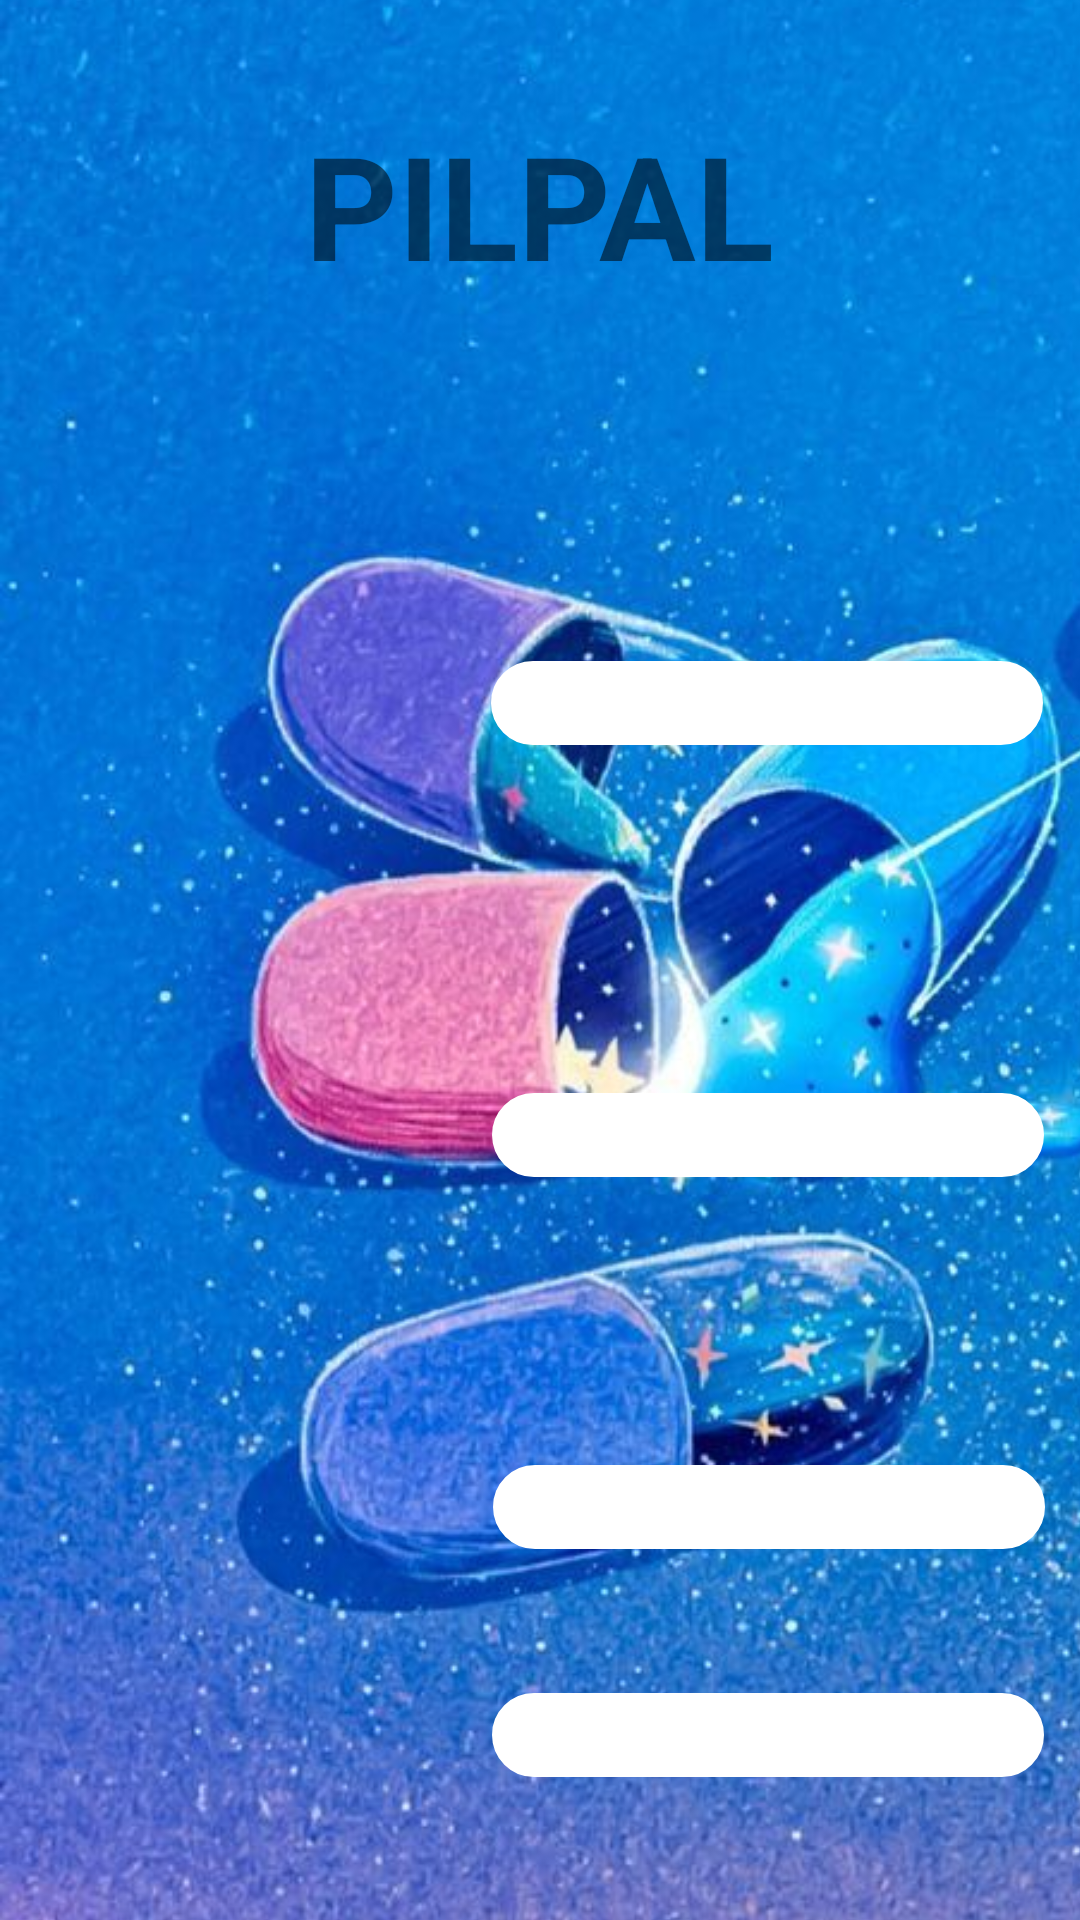

Write the Android layout XML for this screen, with the resource values it uses.
<!-- AndroidManifest.xml: application theme Theme.Project2 -->
<!-- res/layout/activity_pharmacy_list.xml -->
<?xml version="1.0" encoding="utf-8"?>
<androidx.constraintlayout.widget.ConstraintLayout xmlns:android="http://schemas.android.com/apk/res/android"
    xmlns:app="http://schemas.android.com/apk/res-auto"
    xmlns:tools="http://schemas.android.com/tools"
    android:layout_width="match_parent"
    android:layout_height="match_parent"
    tools:context=".PharmacyList">

    <ImageView
        android:id="@+id/imageView5"
        android:layout_width="450dp"
        android:layout_height="1000dp"
        app:layout_constraintBottom_toBottomOf="parent"
        app:layout_constraintEnd_toEndOf="parent"
        app:layout_constraintHorizontal_bias="0.0"
        app:layout_constraintStart_toStartOf="parent"
        app:layout_constraintTop_toTopOf="parent"
        app:layout_constraintVertical_bias="0.557"
        app:srcCompat="@drawable/img4" />

    <TextView
        android:id="@+id/textView8"
        android:layout_width="wrap_content"
        android:layout_height="wrap_content"
        android:layout_marginTop="36dp"
        android:text="PILPAL"
        android:textAlignment="center"
        android:textSize="48sp"
        android:textStyle="bold"
        app:layout_constraintEnd_toEndOf="parent"
        app:layout_constraintHorizontal_bias="0.498"
        app:layout_constraintStart_toStartOf="parent"
        app:layout_constraintTop_toTopOf="parent" />

    <ImageView
        android:id="@+id/imageView6"
        android:layout_width="100dp"
        android:layout_height="100dp"
        android:layout_marginStart="52dp"
        android:layout_marginTop="80dp"
        app:layout_constraintStart_toStartOf="parent"
        app:layout_constraintTop_toBottomOf="@+id/textView8"
        app:srcCompat="@drawable/ic_person" />
    <TextView
        android:id="@+id/textView9"
        android:layout_width="184dp"
        android:layout_height="28dp"
        android:layout_marginTop="120dp"
        android:background="@drawable/input_bg"
        android:text=""
        app:layout_constraintEnd_toEndOf="parent"
        app:layout_constraintHorizontal_bias="0.491"
        app:layout_constraintStart_toEndOf="@+id/imageView6"
        app:layout_constraintTop_toBottomOf="@+id/textView8" />

    <ImageView
        android:id="@+id/imageView7"
        android:layout_width="100dp"
        android:layout_height="100dp"
        android:layout_marginStart="52dp"
        android:layout_marginTop="32dp"
        app:layout_constraintStart_toStartOf="parent"
        app:layout_constraintTop_toBottomOf="@+id/imageView6"
        app:srcCompat="@drawable/ic_person" />
    <TextView
        android:id="@+id/textView10"
        android:layout_width="184dp"
        android:layout_height="28dp"
        android:layout_marginTop="116dp"
        android:background="@drawable/input_bg"
        android:text=""
        app:layout_constraintEnd_toEndOf="parent"
        app:layout_constraintHorizontal_bias="0.502"
        app:layout_constraintStart_toEndOf="@+id/imageView7"
        app:layout_constraintTop_toBottomOf="@+id/textView9" />

    <ImageView
        android:id="@+id/imageView8"
        android:layout_width="100dp"
        android:layout_height="100dp"
        android:layout_marginStart="52dp"
        android:layout_marginTop="32dp"
        app:layout_constraintStart_toStartOf="parent"
        app:layout_constraintTop_toBottomOf="@+id/imageView7"
        app:srcCompat="@drawable/ic_person" />
    <TextView
        android:id="@+id/textView11"
        android:layout_width="184dp"
        android:layout_height="28dp"
        android:layout_marginStart="16dp"
        android:layout_marginTop="96dp"
        android:layout_marginEnd="16dp"
        android:background="@drawable/input_bg"
        android:text=""
        app:layout_constraintEnd_toEndOf="parent"
        app:layout_constraintHorizontal_bias="0.488"
        app:layout_constraintStart_toEndOf="@+id/imageView8"
        app:layout_constraintTop_toBottomOf="@+id/textView10" />

    <ImageView
        android:id="@+id/imageView9"
        android:layout_width="100dp"
        android:layout_height="100dp"
        android:layout_marginStart="52dp"
        android:layout_marginTop="44dp"
        app:layout_constraintStart_toStartOf="parent"
        app:layout_constraintTop_toBottomOf="@+id/imageView8"
        app:srcCompat="@drawable/ic_person" />



    <TextView
        android:id="@+id/textView12"
        android:layout_width="184dp"
        android:layout_height="28dp"
        android:text=""
        android:background="@drawable/input_bg"
        app:layout_constraintBottom_toBottomOf="parent"
        app:layout_constraintEnd_toEndOf="parent"
        app:layout_constraintStart_toEndOf="@+id/imageView9"
        app:layout_constraintTop_toBottomOf="@+id/textView11" />

</androidx.constraintlayout.widget.ConstraintLayout>
<!-- resources referenced by this layout -->
<resources>
  <!-- drawable img4: jpg bitmap (drawable, 101308 bytes) -->
  <!-- drawable input_bg (drawable) -->
  <?xml version="1.0" encoding="utf-8"?>
  <shape xmlns:android="http://schemas.android.com/apk/res/android">
  <stroke android:color="@color/white" android:width="2dp"/>
      <corners android:radius="70dp" />
      <solid android:color="@color/white" />
  </shape>
  <style name="Theme.Project2" parent="Theme.AppCompat.Light.NoActionBar">
          
          <item name="colorPrimary">@color/purple_500</item>
          <item name="colorPrimaryVariant">@color/purple_700</item>
          <item name="colorOnPrimary">@color/white</item>
          
          <item name="colorSecondary">@color/teal_200</item>
          <item name="colorSecondaryVariant">@color/teal_700</item>
          <item name="colorOnSecondary">@color/black</item>
          
          <item name="android:statusBarColor">?attr/colorPrimaryVariant</item>
          
      </style>
  <color name="white">#FFFFFFFF</color>
  <color name="purple_500">#FF6200EE</color>
  <color name="purple_700">#FF3700B3</color>
  <color name="teal_200">#FF03DAC5</color>
  <color name="teal_700">#FF018786</color>
  <color name="black">#FF000000</color>
</resources>
